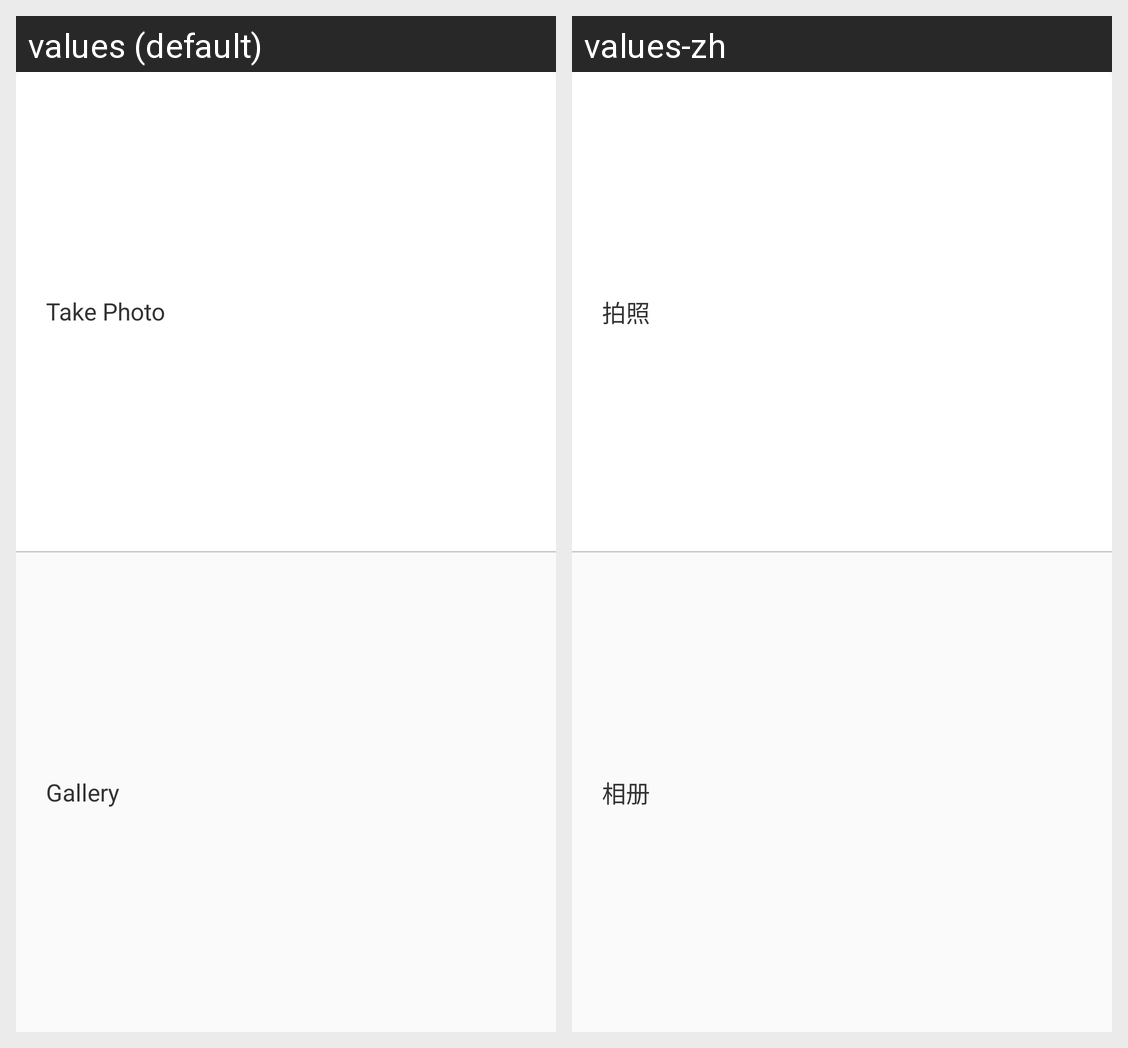

This grid shows one Android layout under two languages. Give, for every string resource on the screen, its name, the default text and each shown locale's text.
Android screen res/layout/dialog_avatar_select.xml rendered under 2 locales, left to right: values (default), values-zh. Device: Nexus 5 (rendered at 1080×1920; each locale shown at half size, 540×960, under a caption strip naming it); theme AppTheme.
Strings drawn on this screen, with the default value and each locale's value (text and hints the layout hard-codes, and strings that could not be matched under every locale, appear in the picture but are not listed):

avatar_photo
  values: Take Photo
  values-zh: 拍照

avatar_gallery
  values: Gallery
  values-zh: 相册
